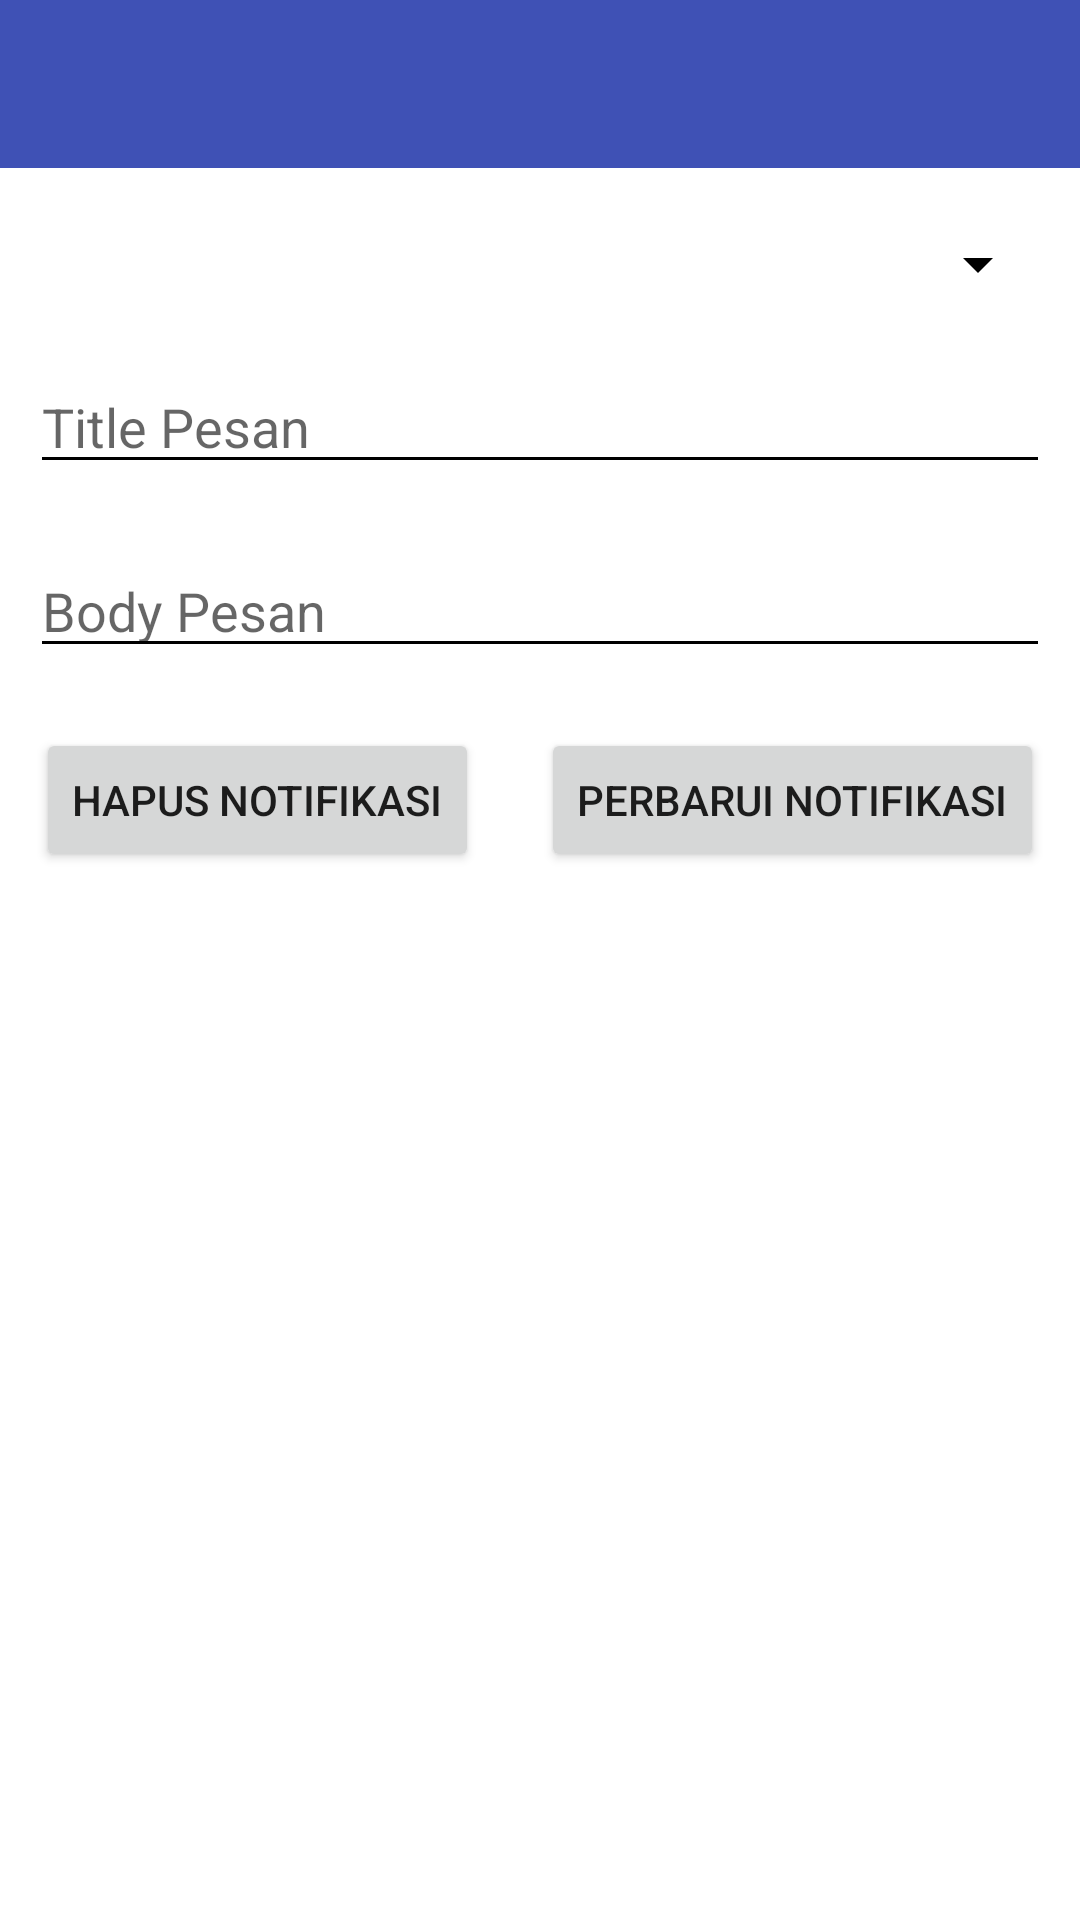

Android layout source for this screen:
<!-- AndroidManifest.xml: application theme AppTheme -->
<!-- res/layout/activity_tambah_pesan_notif.xml -->
<?xml version="1.0" encoding="utf-8"?>
<androidx.constraintlayout.widget.ConstraintLayout xmlns:android="http://schemas.android.com/apk/res/android"
    xmlns:app="http://schemas.android.com/apk/res-auto"
    xmlns:tools="http://schemas.android.com/tools"
    android:layout_width="match_parent"
    android:layout_height="match_parent"
    tools:context=".penjual.TambahPesanNotifActivity">

    <com.google.android.material.appbar.AppBarLayout
        android:id="@+id/appBarLayout"
        android:layout_width="match_parent"
        android:layout_height="wrap_content"
        android:theme="@style/ThemeOverlay.AppCompat.Dark.ActionBar"
        app:layout_constraintEnd_toEndOf="parent"
        app:layout_constraintStart_toStartOf="parent"
        app:layout_constraintTop_toTopOf="parent">

        <androidx.appcompat.widget.Toolbar
            android:id="@+id/toolbar"
            android:layout_width="match_parent"
            android:layout_height="match_parent"
            android:background="?attr/colorPrimary"
            app:titleTextColor="@android:color/white" />

    </com.google.android.material.appbar.AppBarLayout>

    <EditText
        android:id="@+id/editTextTitlePesan"
        android:layout_width="match_parent"
        android:layout_height="wrap_content"
        android:layout_marginStart="10dp"
        android:layout_marginTop="20dp"
        android:layout_marginEnd="10dp"
        android:hint="Title Pesan"
        android:inputType="text"
        app:layout_constraintEnd_toEndOf="parent"
        app:layout_constraintStart_toStartOf="parent"
        app:layout_constraintTop_toBottomOf="@+id/spinnerKategoriNotifikasi" />

    <EditText
        android:id="@+id/editTextBodyPesan"
        android:layout_width="match_parent"
        android:layout_height="wrap_content"
        android:layout_marginStart="10dp"
        android:layout_marginTop="20dp"
        android:layout_marginEnd="10dp"
        android:hint="Body Pesan"
        android:inputType="text"
        app:layout_constraintEnd_toEndOf="parent"
        app:layout_constraintStart_toStartOf="parent"
        app:layout_constraintTop_toBottomOf="@+id/editTextTitlePesan" />

    <Spinner
        android:id="@+id/spinnerKategoriNotifikasi"
        android:layout_width="match_parent"
        android:layout_height="wrap_content"
        android:layout_marginStart="10dp"
        android:layout_marginTop="20dp"
        android:layout_marginEnd="10dp"
        app:layout_constraintEnd_toEndOf="parent"
        app:layout_constraintStart_toStartOf="parent"
        app:layout_constraintTop_toBottomOf="@+id/appBarLayout" />

    <Button
        android:id="@+id/buttonEditPesan"
        android:layout_width="wrap_content"
        android:layout_height="wrap_content"
        android:layout_marginStart="10dp"
        android:layout_marginTop="20dp"
        android:layout_marginEnd="10dp"
        android:text="Perbarui Notifikasi"
        app:layout_constraintEnd_toEndOf="parent"
        app:layout_constraintStart_toEndOf="@+id/buttonHapusPesan"
        app:layout_constraintTop_toBottomOf="@+id/editTextBodyPesan" />

    <Button
        android:id="@+id/buttonHapusPesan"
        android:layout_width="wrap_content"
        android:layout_height="wrap_content"
        android:layout_marginStart="10dp"
        android:layout_marginTop="20dp"
        android:layout_marginEnd="9dp"
        android:text="Hapus Notifikasi"
        app:layout_constraintEnd_toStartOf="@+id/buttonEditPesan"
        app:layout_constraintStart_toStartOf="parent"
        app:layout_constraintTop_toBottomOf="@+id/editTextBodyPesan" />

</androidx.constraintlayout.widget.ConstraintLayout>
<!-- resources referenced by this layout -->
<resources>
  <style name="AppTheme" parent="Theme.MaterialComponents.Light.NoActionBar">
              
              <item name="colorPrimary">@color/colorPrimary</item>
              <item name="colorPrimaryDark">@color/colorPrimaryDark</item>
              <item name="colorAccent">@color/colorAccent</item>
              <item name="colorControlNormal">#000000</item>
  
              <item name="android:statusBarColor">@color/colorPrimary</item>
              
              <item name="popupTheme">@style/AppTheme.PopupOverlay</item>
          </style>
  <color name="colorPrimary">#3F51B5</color>
  <color name="colorPrimaryDark">#303F9F</color>
  <color name="colorAccent">#FF4081</color>
  <style name="AppTheme.PopupOverlay" parent="ThemeOverlay.MaterialComponents.Light">
          
          <item name="android:colorBackground">@color/white</item>
          <item name="android:textColor">@color/black</item>
          
      </style>
  <color name="white">#FFFFFFFF</color>
  <color name="black">#000000</color>
</resources>
